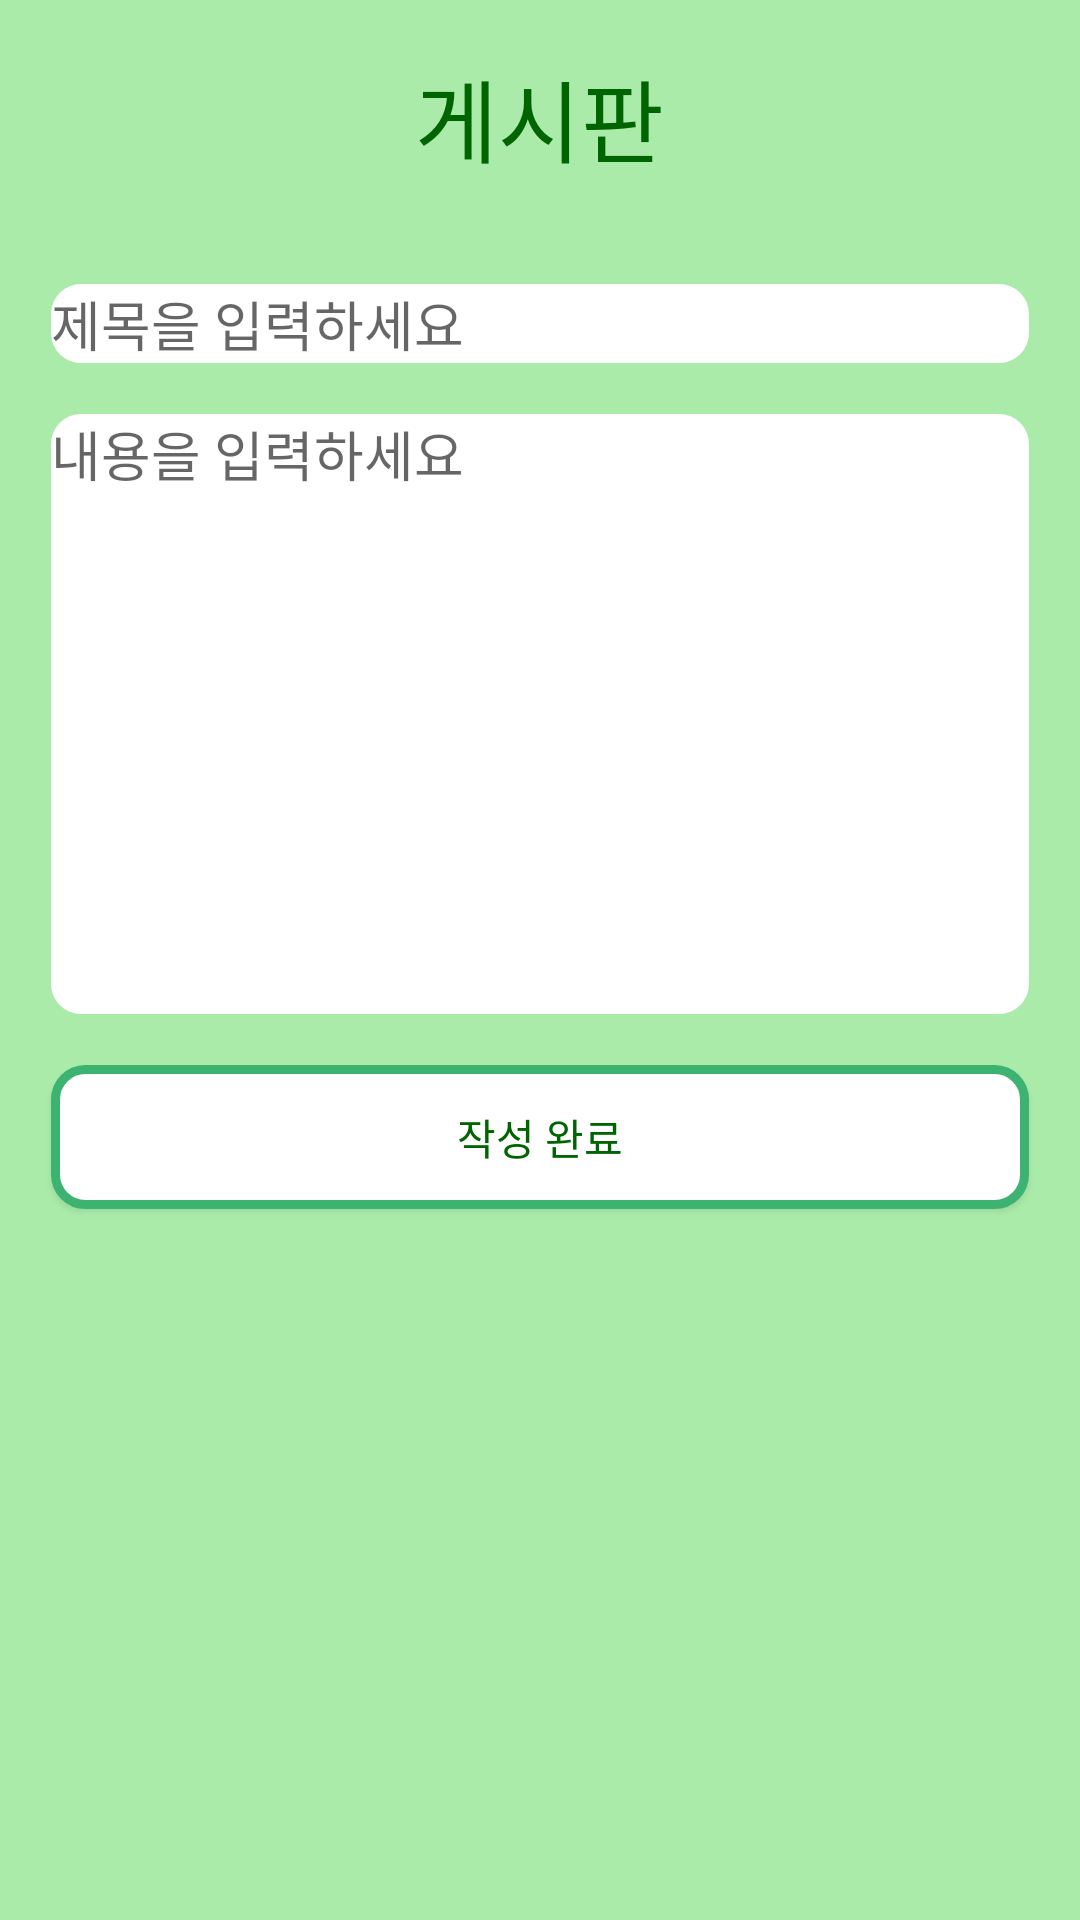

This screen was rendered from an Android layout file. Write that file and the resources it references.
<!-- AndroidManifest.xml: application theme Theme.Onto_1921 -->
<!-- res/layout/activity_gpostwrite.xml -->
<?xml version="1.0" encoding="utf-8"?>
<LinearLayout xmlns:android="http://schemas.android.com/apk/res/android"
    android:layout_width="match_parent"
    android:layout_height="match_parent"
    android:orientation="vertical"
    android:background="@color/g_color">

    <TextView
        android:id="@+id/post_label"
        android:layout_width="wrap_content"
        android:layout_height="wrap_content"
        android:layout_gravity="center_horizontal"
        android:layout_marginTop="17dp"
        android:fontFamily="@font/cookierun_black"
        android:text="게시판"
        android:textColor="@color/gfont_color"
        android:textSize="30dp" />

    <EditText
        android:id="@+id/etPostTitle"
        android:layout_width="match_parent"
        android:layout_height="wrap_content"
        android:layout_marginHorizontal="17dp"
        android:layout_marginTop="34dp"
        android:hint="제목을 입력하세요"
        android:background="@drawable/roundwhite"
        android:inputType="text"/>

    <EditText
        android:id="@+id/etPostContent"
        android:layout_width="match_parent"
        android:layout_height="wrap_content"
        android:layout_marginHorizontal="17dp"
        android:layout_marginTop="17dp"
        android:hint="내용을 입력하세요"
        android:background="@drawable/roundwhite"
        android:inputType="textMultiLine"
        android:gravity="top"
        android:minHeight="200dp"/>

    <Button
        android:id="@+id/btnSubmitPost"
        android:layout_width="match_parent"
        android:layout_height="wrap_content"
        android:layout_marginHorizontal="17dp"
        android:layout_marginTop="17dp"
        android:background="@drawable/g_btn"
        android:fontFamily="@font/cookierun_regular"
        android:textColor="@color/gfont_color"
        android:text="작성 완료"/>

</LinearLayout>
<!-- resources referenced by this layout -->
<resources>
  <color name="g_color">#AAEBAA</color>
  <color name="gfont_color">#006400</color>
  <!-- drawable g_btn (drawable) -->
  <?xml version="1.0" encoding="utf-8"?>
  <shape xmlns:android="http://schemas.android.com/apk/res/android"
      android:padding="10dp"
      android:shape="rectangle" >
      <solid android:color="#FFFFFF" />
      <stroke
          android:width="3dp"
          android:color="#3CB371"/>
      <corners
          android:bottomLeftRadius="10dp"
          android:bottomRightRadius="10dp"
          android:topLeftRadius="10dp"
          android:topRightRadius="10dp" />
  
  </shape>
  <!-- drawable roundwhite (drawable) -->
  <?xml version="1.0" encoding="utf-8"?>
  <shape xmlns:android="http://schemas.android.com/apk/res/android"
      android:padding="10dp"
      android:shape="rectangle" >
      <solid android:color="#FFFFFF" />
      <corners
          android:bottomLeftRadius="10dp"
          android:bottomRightRadius="10dp"
          android:topLeftRadius="10dp"
          android:topRightRadius="10dp" />
  
  </shape>
  <style name="Theme.Onto_1921" parent="Theme.AppCompat.DayNight">
          
          <item name="colorPrimary">@color/purple_500</item>
          <item name="colorPrimaryVariant">@color/purple_700</item>
          <item name="colorOnPrimary">@color/white</item>
          
          <item name="colorSecondary">@color/teal_200</item>
          <item name="colorSecondaryVariant">@color/teal_700</item>
          <item name="colorOnSecondary">@color/black</item>
          
          <item name="android:statusBarColor">?attr/colorPrimaryVariant</item>
          
      </style>
  <color name="purple_500">#FF6200EE</color>
  <color name="purple_700">#FF3700B3</color>
  <color name="white">#FFFFFFFF</color>
  <color name="teal_200">#FF03DAC5</color>
  <color name="teal_700">#FF018786</color>
  <color name="black">#FF000000</color>
</resources>
